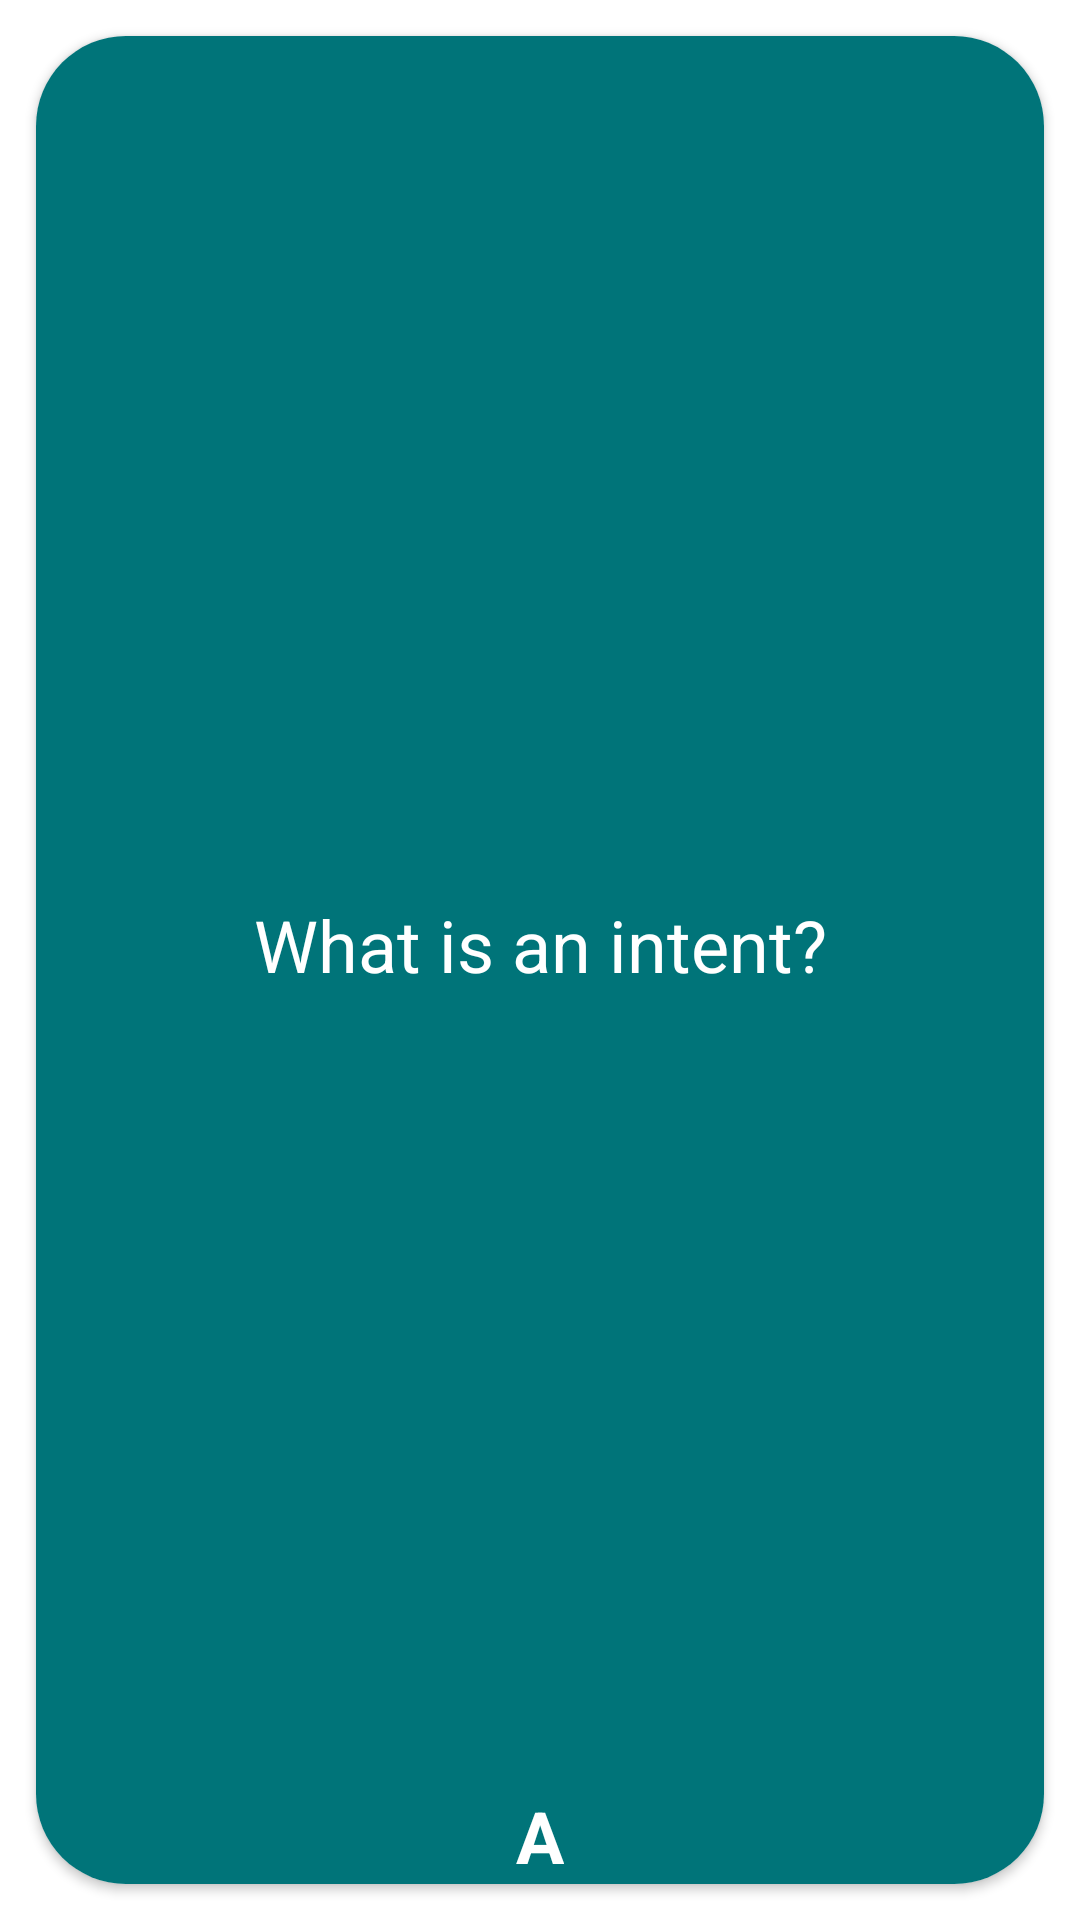

Reconstruct the res/layout file that produces this screen, plus the resources it refers to.
<!-- AndroidManifest.xml: application theme Theme.FlashcardApp -->
<!-- res/layout/layout_card_flashcard_list.xml -->
<?xml version="1.0" encoding="utf-8"?>
<androidx.constraintlayout.widget.ConstraintLayout xmlns:android="http://schemas.android.com/apk/res/android"
    xmlns:app="http://schemas.android.com/apk/res-auto"
    android:layout_width="200dp"
    android:layout_height="260dp">

    <androidx.cardview.widget.CardView
        android:id="@+id/card_view_flashcard"
        android:layout_width="match_parent"
        android:layout_height="match_parent"
        android:layout_margin="12dp"
        app:cardCornerRadius="30dp">

        <LinearLayout
            android:id="@+id/linear_layout_category_card_background"
            android:layout_width="match_parent"
            android:layout_height="match_parent"
            android:background="@color/dark_blue_secondary"
            android:orientation="vertical"
            android:gravity="center">

            <TextView
                android:id="@+id/text_view_delete_flashcard"
                android:layout_width="wrap_content"
                android:layout_height="wrap_content"
                android:layout_gravity="end"
                android:layout_marginEnd="10dp"
                android:layout_marginTop="10dp"
                android:text="X"
                android:textColor="#FF0000"
                android:textStyle="bold"
                android:visibility="gone" />

            <TextView
                android:id="@+id/text_view_flashcard_front_text"
                android:layout_width="match_parent"
                android:layout_height="0dp"
                android:layout_weight="1"
                android:gravity="center"
                android:layout_gravity="center"
                android:padding="12sp"
                android:text="What is an intent?"
                android:textColor="@color/white"
                android:textSize="24sp"
                android:layout_marginTop="32dp"
                />

            <TextView
                android:id="@+id/text_view_flashcard_grade"
                android:layout_width="wrap_content"
                android:layout_height="wrap_content"
                android:layout_gravity="center_horizontal"
                android:layout_marginTop="10dp"
                android:text="A"
                android:textColor="@color/white"
                android:textSize="24sp"
                android:textStyle="bold" />
        </LinearLayout>


    </androidx.cardview.widget.CardView>

</androidx.constraintlayout.widget.ConstraintLayout>
<!-- resources referenced by this layout -->
<resources>
  <color name="dark_blue_secondary">#007479</color>
  <color name="white">#FFFFFFFF</color>
  <style name="Theme.FlashcardApp" parent="Theme.MaterialComponents.DayNight.DarkActionBar">
          
          <item name="colorPrimary">@color/dark_gray</item>
          <item name="colorPrimaryVariant">@color/purple_700</item>
          <item name="colorOnPrimary">@color/white</item>
          
          <item name="colorSecondary">@color/teal_200</item>
          <item name="colorSecondaryVariant">@color/teal_700</item>
          <item name="colorOnSecondary">@color/black</item>
          
          <item name="android:statusBarColor">?attr/colorPrimaryVariant</item>
          
      </style>
  <color name="dark_gray">#2E2E2E</color>
  <color name="purple_700">#FF3700B3</color>
  <color name="teal_200">#FF03DAC5</color>
  <color name="teal_700">#FF018786</color>
  <color name="black">#FF000000</color>
</resources>
